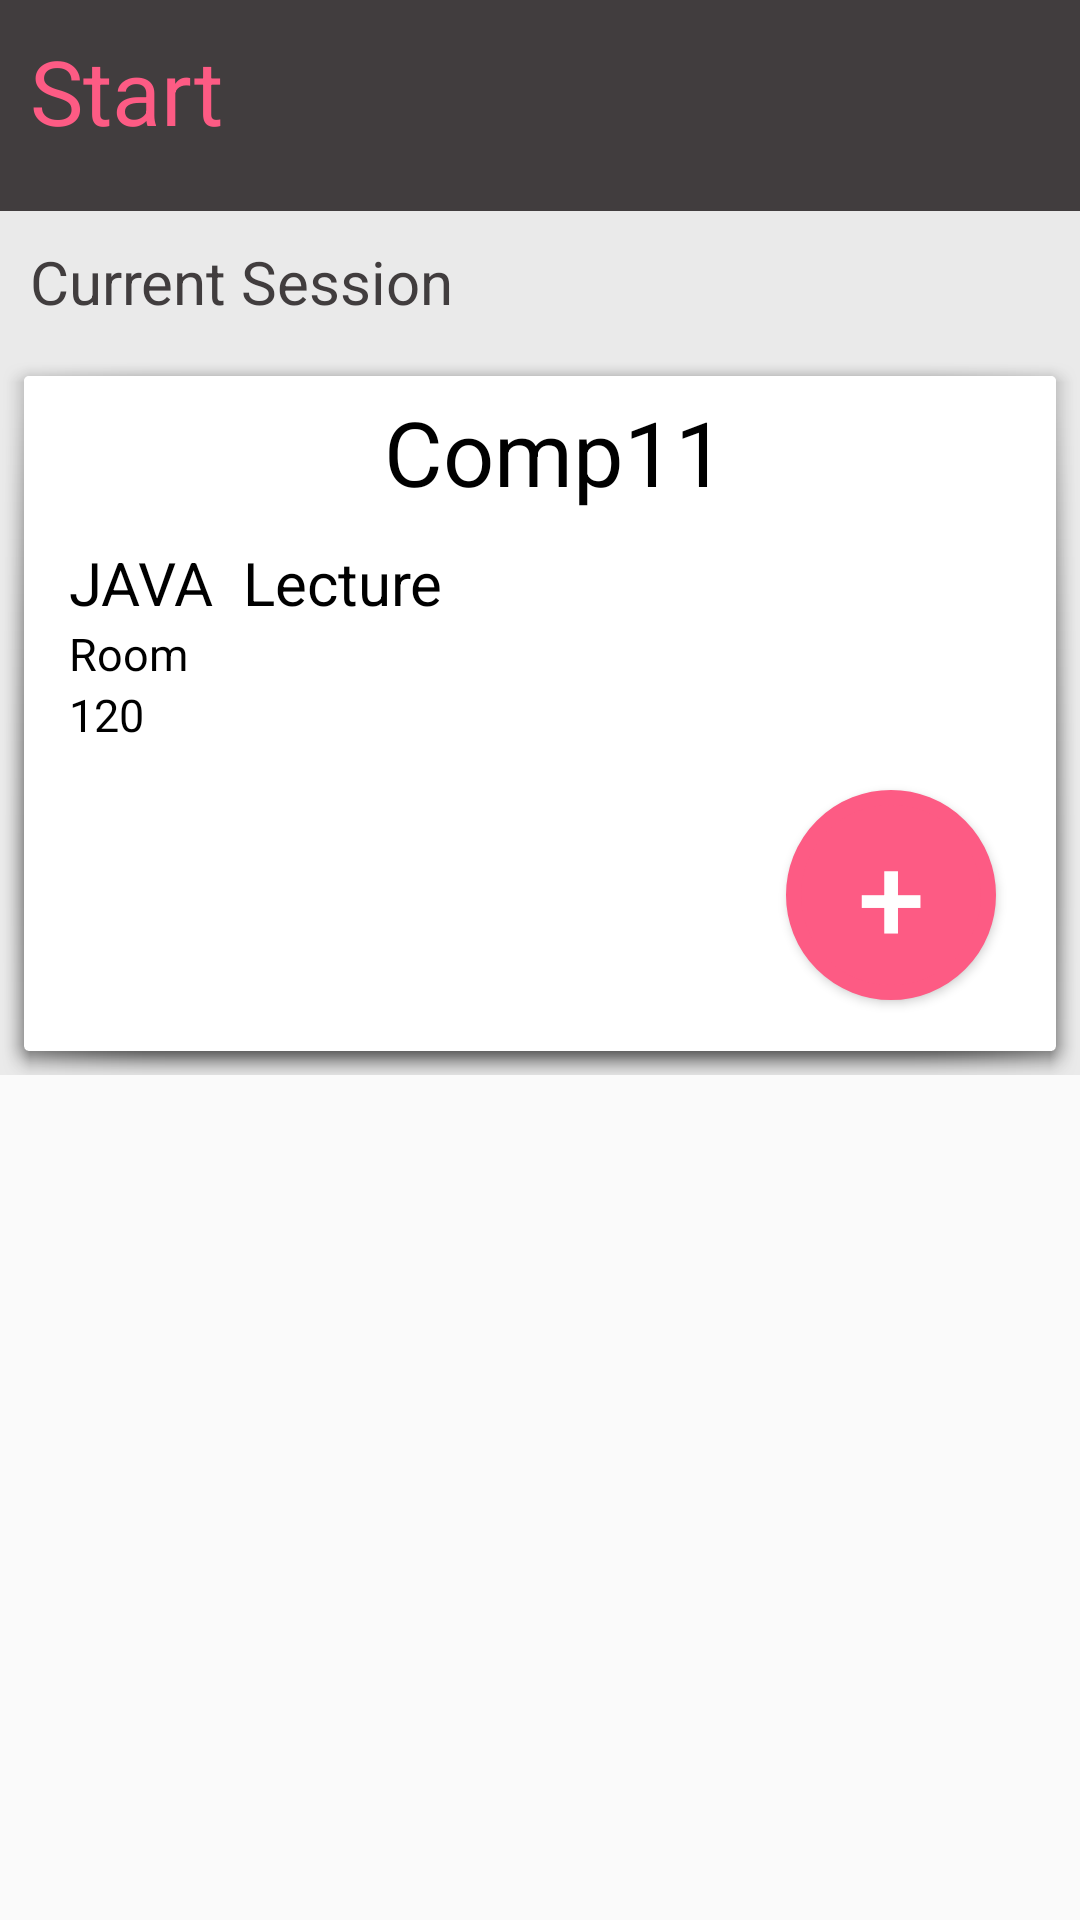

The Android layout XML behind this screen, and the referenced resources:
<!-- AndroidManifest.xml: application theme AppTheme -->
<!-- res/layout/content_main.xml -->
<?xml version="1.0" encoding="utf-8"?>
<LinearLayout xmlns:android="http://schemas.android.com/apk/res/android"
    xmlns:tools="http://schemas.android.com/tools"
    xmlns:app="http://schemas.android.com/apk/res-auto" android:layout_width="match_parent"
    android:layout_height="match_parent"
    android:orientation="vertical"
    android:id="@+id/lnr"
    app:layout_behavior="@string/appbar_scrolling_view_behavior" tools:showIn="@layout/app_bar_main"
    tools:context=".MainActivity">
    <FrameLayout
        android:id="@+id/frm_fac"
        android:layout_width="match_parent"
        android:layout_height="wrap_content">

<ScrollView
    android:layout_width="match_parent"
    android:layout_height="match_parent">

        <LinearLayout
            android:layout_width="match_parent"
            android:layout_height="match_parent"
            android:orientation="vertical"
            android:background="#eaeaea"
            >


            <LinearLayout
                android:orientation="vertical"
                android:layout_width="match_parent"
                android:layout_height="match_parent"
                android:background="#413d3e"
                android:paddingRight="10dp"
                android:paddingTop="10dp"
                android:paddingLeft="10dp">


                <TextView
                    android:layout_width="wrap_content"
                    android:layout_height="wrap_content"
                    android:text="Start"

                    android:textSize="30dp"
                    android:textColor="#fd5b84"
                    android:id="@+id/textView5" />
<HorizontalScrollView
    android:layout_width="match_parent"
    android:layout_height="wrap_content"

    android:scrollbarStyle="insideInset"
    android:scrollbarSize="20dp"

    >
                <LinearLayout
                    android:layout_width="wrap_content"
                    android:layout_height="wrap_content"
                    android:orientation="horizontal"
                    android:id="@+id/Line_start_list" />
</HorizontalScrollView>


            </LinearLayout>
            <TextView
                android:layout_width="wrap_content"
                android:layout_height="wrap_content"

                android:paddingTop="10dp"
                android:paddingBottom="10dp"
                android:paddingLeft="10dp"
                android:textColor="#413d3e"
                android:gravity="left"

                android:textSize="20dp"
                android:textAppearance="?android:attr/textAppearanceLarge"
                android:text="Current Session"
                android:id="@+id/textView3"
                android:layout_alignParentEnd="true"
                android:layout_alignParentTop="true"
                android:layout_alignParentStart="true" />


            <LinearLayout
                android:layout_width="match_parent"
                android:background="@drawable/abc_popup_background_mtrl_mult"
                android:layout_height="wrap_content"
                >

                <LinearLayout
                    android:orientation="vertical"
                    android:layout_width="match_parent"

                    android:layout_marginBottom="5dp"
                    android:id="@+id/hhhh"
                    android:layout_marginTop="5dp"
                    android:layout_marginRight="5dp"
                    android:layout_marginLeft="5dp"
                    android:layout_height="215dp">

                    <TextView
                        android:layout_width="match_parent"
                        android:layout_height="wrap_content"
                        android:textAppearance="?android:attr/textAppearanceLarge"
                        android:text="Comp11"
                        android:textColor="#000"
                        android:gravity="center"
                        android:textSize="30dp"
                        android:layout_marginLeft="10dp"
                        android:id="@+id/Class_name" />

                    <LinearLayout
                        android:orientation="horizontal"
                        android:layout_width="match_parent"
                        android:layout_marginTop="10dp"
                        android:layout_height="wrap_content">

                        <TextView
                            android:layout_width="wrap_content"
                            android:layout_height="wrap_content"
                            android:textAppearance="?android:attr/textAppearanceLarge"
                            android:text="JAVA"
                            android:textColor="#000"
                            android:gravity="left"
                            android:textSize="20dp"
                            android:layout_marginLeft="10dp"
                            android:id="@+id/sub_tx" />

                        <TextView
                            android:layout_width="wrap_content"
                            android:layout_height="wrap_content"
                            android:textAppearance="?android:attr/textAppearanceLarge"
                            android:text="Lecture"
                            android:textColor="#000"
                            android:gravity="left"
                            android:textSize="20dp"
                            android:layout_marginLeft="10dp"
                            android:id="@+id/type_tx" />



                    </LinearLayout>
                    <TextView
                        android:layout_width="wrap_content"
                        android:layout_height="wrap_content"
                        android:textAppearance="?android:attr/textAppearanceLarge"
                        android:text="Room"
                        android:textColor="#000"
                        android:layout_gravity="left"
                        android:textSize="15dp"
                        android:layout_marginLeft="10dp"
                        android:id="@+id/Class" />
                    <TextView
                        android:layout_width="wrap_content"
                        android:layout_height="wrap_content"
                        android:textAppearance="?android:attr/textAppearanceLarge"
                        android:text="120"
                        android:textColor="#000"
                        android:layout_gravity="left"
                        android:textSize="15dp"
                        android:layout_marginLeft="10dp"
                        android:id="@+id/Class_tx" />



                    <Button
                        android:layout_width="70dp"
                        android:layout_height="70dp"
                        android:layout_marginTop="15dp"
                        android:layout_gravity="bottom|right"
                        android:background="@drawable/circle_bb"
                        android:text="+"
                        android:textSize="40dp"
                        android:textColor="#fff"
                        android:layout_marginBottom="15dp"
                        android:layout_marginRight="15dp"
                        android:id="@+id/button_add" />

                </LinearLayout>



            </LinearLayout>

        </LinearLayout>
</ScrollView>
    </FrameLayout>




</LinearLayout>
<!-- resources referenced by this layout -->
<resources>
  <!-- drawable circle_bb (drawable) -->
  <?xml version="1.0" encoding="utf-8"?>
  <shape xmlns:android="http://schemas.android.com/apk/res/android" android:shape="oval" >
  
      <corners android:radius="10dip" />
      <stroke android:color="#fd5b84" android:width="5dip"/>
      <solid android:color="#fd5b84"/>
     
     
  
  </shape>
  <style name="AppTheme" parent="Theme.AppCompat.Light.NoActionBar">
          
          <item name="colorPrimary">#413d3e</item>
          <item name="colorPrimaryDark">#413d3e</item>
          <item name="colorAccent">@color/colorAccent</item>
      </style>
  <color name="colorAccent">#fd5b84</color>
</resources>
